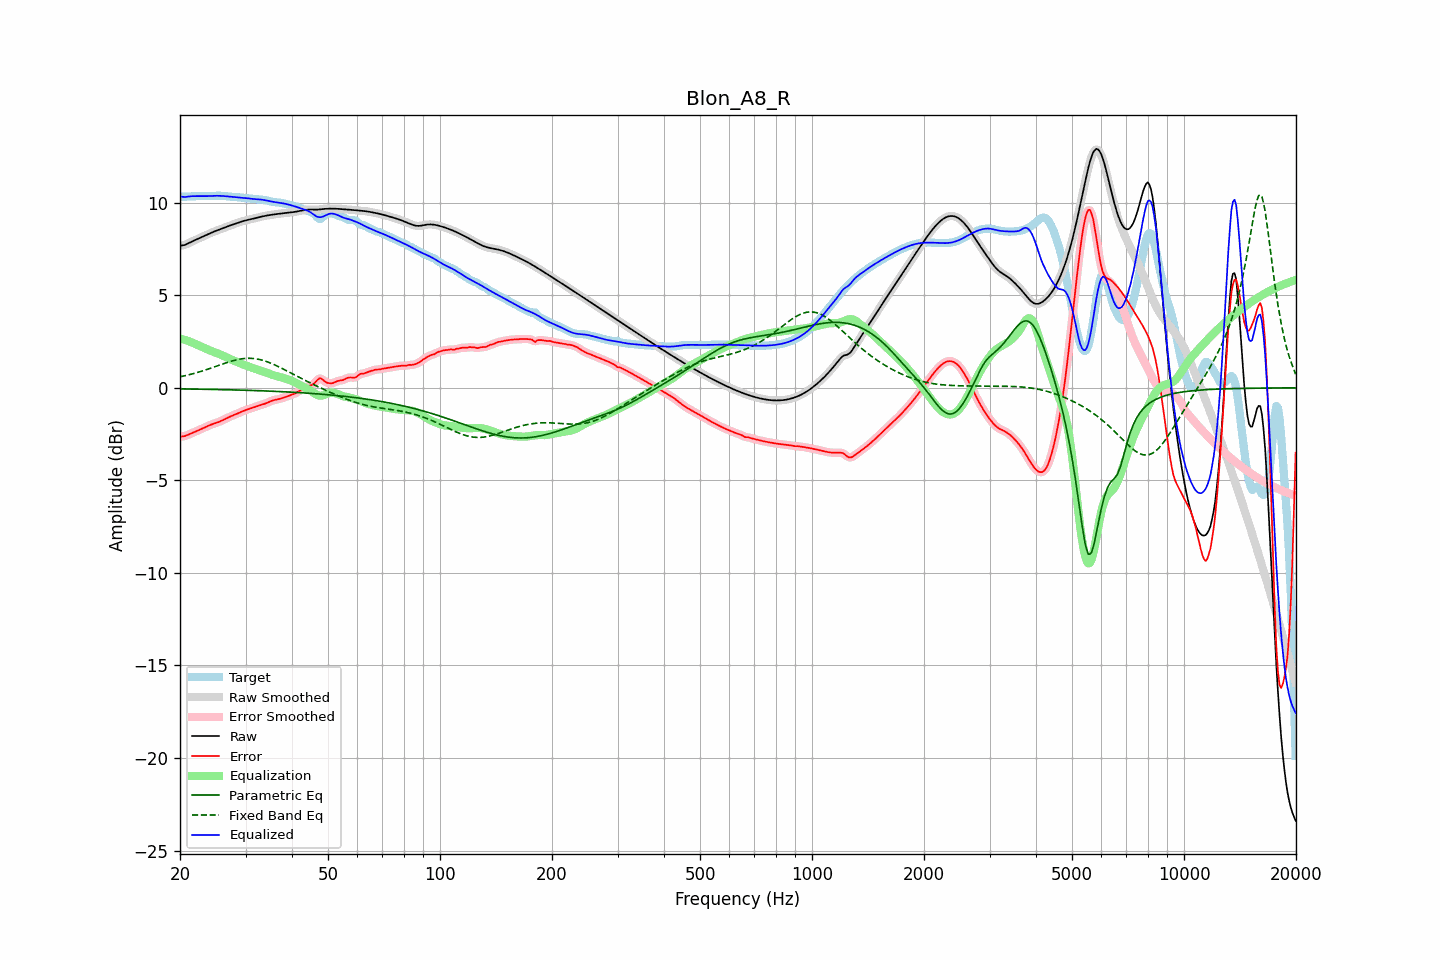

Source data for this figure (header and first rows):
frequency, raw, error, smoothed, error_smoothed, equalization, parametric_eq, fixed_band_eq, equalized_raw, equalized_smoothed, target
20.00, 7.67, -2.65, 7.67, -2.65, 2.66, -0.06, 0.59, 10.33, 10.34, 10.32
20.20, 7.69, -2.64, 7.68, -2.64, 2.64, -0.06, 0.61, 10.33, 10.32, 10.32
20.40, 7.70, -2.62, 7.70, -2.62, 2.62, -0.06, 0.63, 10.32, 10.32, 10.32
20.61, 7.72, -2.61, 7.72, -2.60, 2.59, -0.06, 0.65, 10.31, 10.32, 10.33
20.81, 7.76, -2.57, 7.76, -2.57, 2.56, -0.06, 0.67, 10.32, 10.32, 10.33
21.02, 7.80, -2.54, 7.80, -2.54, 2.53, -0.06, 0.69, 10.33, 10.33, 10.34
21.23, 7.84, -2.50, 7.84, -2.50, 2.50, -0.07, 0.72, 10.34, 10.34, 10.34
21.44, 7.88, -2.46, 7.88, -2.46, 2.47, -0.07, 0.74, 10.35, 10.35, 10.35
21.66, 7.93, -2.43, 7.93, -2.43, 2.43, -0.07, 0.76, 10.36, 10.36, 10.35
21.87, 7.97, -2.39, 7.97, -2.39, 2.39, -0.07, 0.78, 10.36, 10.36, 10.36
22.09, 8.01, -2.35, 8.01, -2.35, 2.35, -0.07, 0.81, 10.36, 10.36, 10.36
22.31, 8.05, -2.31, 8.05, -2.31, 2.31, -0.07, 0.83, 10.36, 10.36, 10.36
22.54, 8.08, -2.27, 8.08, -2.27, 2.27, -0.07, 0.86, 10.36, 10.36, 10.36
22.76, 8.12, -2.23, 8.12, -2.23, 2.23, -0.08, 0.89, 10.35, 10.35, 10.36
22.99, 8.16, -2.19, 8.16, -2.19, 2.19, -0.08, 0.91, 10.35, 10.35, 10.35
23.22, 8.20, -2.15, 8.20, -2.15, 2.15, -0.08, 0.94, 10.35, 10.35, 10.35
23.45, 8.24, -2.11, 8.24, -2.11, 2.11, -0.08, 0.97, 10.36, 10.36, 10.35
23.69, 8.28, -2.07, 8.28, -2.07, 2.07, -0.08, 1.00, 10.36, 10.36, 10.36
23.92, 8.32, -2.03, 8.32, -2.03, 2.04, -0.08, 1.03, 10.36, 10.36, 10.36
24.16, 8.36, -2.00, 8.36, -2.00, 2.00, -0.08, 1.06, 10.37, 10.37, 10.36
24.40, 8.40, -1.97, 8.40, -1.97, 1.97, -0.09, 1.09, 10.37, 10.37, 10.37
24.65, 8.44, -1.94, 8.44, -1.94, 1.94, -0.09, 1.12, 10.38, 10.37, 10.37
24.89, 8.47, -1.91, 8.47, -1.91, 1.91, -0.09, 1.15, 10.38, 10.38, 10.38
25.14, 8.50, -1.88, 8.50, -1.88, 1.88, -0.09, 1.18, 10.38, 10.38, 10.38
25.39, 8.53, -1.85, 8.54, -1.85, 1.84, -0.09, 1.21, 10.38, 10.38, 10.38
25.65, 8.57, -1.81, 8.57, -1.81, 1.81, -0.10, 1.24, 10.37, 10.37, 10.38
25.91, 8.60, -1.77, 8.60, -1.77, 1.77, -0.10, 1.27, 10.37, 10.37, 10.37
26.16, 8.63, -1.73, 8.64, -1.73, 1.73, -0.10, 1.30, 10.36, 10.36, 10.36
26.43, 8.67, -1.68, 8.67, -1.69, 1.69, -0.10, 1.33, 10.36, 10.35, 10.35
26.69, 8.70, -1.64, 8.70, -1.64, 1.65, -0.10, 1.36, 10.35, 10.35, 10.34
26.96, 8.73, -1.60, 8.73, -1.60, 1.60, -0.11, 1.39, 10.34, 10.34, 10.33
27.23, 8.77, -1.56, 8.77, -1.56, 1.56, -0.11, 1.41, 10.33, 10.33, 10.32
27.50, 8.80, -1.52, 8.80, -1.52, 1.53, -0.11, 1.44, 10.32, 10.32, 10.32
27.77, 8.83, -1.49, 8.83, -1.49, 1.49, -0.11, 1.46, 10.31, 10.31, 10.31
28.05, 8.86, -1.45, 8.86, -1.45, 1.45, -0.11, 1.49, 10.31, 10.31, 10.31
28.33, 8.89, -1.42, 8.89, -1.42, 1.41, -0.12, 1.51, 10.30, 10.30, 10.30
28.62, 8.92, -1.38, 8.92, -1.38, 1.38, -0.12, 1.53, 10.29, 10.29, 10.30
28.90, 8.95, -1.34, 8.95, -1.34, 1.34, -0.12, 1.55, 10.29, 10.29, 10.29
29.19, 8.98, -1.30, 8.98, -1.30, 1.30, -0.12, 1.56, 10.28, 10.28, 10.28
29.48, 9.00, -1.26, 9.00, -1.26, 1.27, -0.13, 1.57, 10.27, 10.27, 10.27
29.78, 9.03, -1.23, 9.03, -1.23, 1.24, -0.13, 1.58, 10.26, 10.26, 10.26
30.08, 9.05, -1.20, 9.05, -1.20, 1.20, -0.13, 1.59, 10.25, 10.25, 10.25
30.38, 9.07, -1.17, 9.07, -1.17, 1.17, -0.13, 1.59, 10.24, 10.24, 10.24
30.68, 9.09, -1.14, 9.09, -1.14, 1.14, -0.14, 1.60, 10.23, 10.23, 10.23
30.99, 9.11, -1.12, 9.11, -1.12, 1.11, -0.14, 1.59, 10.22, 10.22, 10.22
31.30, 9.13, -1.09, 9.13, -1.09, 1.08, -0.14, 1.59, 10.21, 10.21, 10.21
31.61, 9.15, -1.06, 9.15, -1.06, 1.05, -0.15, 1.58, 10.20, 10.20, 10.20
31.93, 9.17, -1.02, 9.17, -1.02, 1.02, -0.15, 1.57, 10.20, 10.20, 10.19
32.24, 9.19, -0.99, 9.19, -0.99, 1.00, -0.15, 1.56, 10.19, 10.19, 10.19
32.57, 9.22, -0.96, 9.22, -0.96, 0.97, -0.16, 1.54, 10.18, 10.18, 10.18
32.89, 9.24, -0.94, 9.24, -0.94, 0.94, -0.16, 1.52, 10.18, 10.18, 10.17
33.22, 9.26, -0.91, 9.26, -0.91, 0.91, -0.16, 1.50, 10.16, 10.17, 10.17
33.55, 9.28, -0.88, 9.28, -0.88, 0.88, -0.17, 1.47, 10.15, 10.15, 10.16
33.89, 9.29, -0.85, 9.29, -0.85, 0.84, -0.17, 1.44, 10.14, 10.14, 10.14
34.23, 9.31, -0.82, 9.31, -0.82, 0.81, -0.17, 1.42, 10.12, 10.12, 10.13
34.57, 9.32, -0.78, 9.32, -0.78, 0.78, -0.18, 1.38, 10.10, 10.10, 10.10
34.92, 9.34, -0.74, 9.34, -0.74, 0.74, -0.18, 1.35, 10.08, 10.08, 10.08
35.27, 9.35, -0.70, 9.35, -0.70, 0.71, -0.18, 1.31, 10.06, 10.06, 10.05
35.62, 9.36, -0.67, 9.36, -0.67, 0.69, -0.19, 1.28, 10.05, 10.05, 10.04
35.97, 9.37, -0.65, 9.37, -0.65, 0.66, -0.19, 1.24, 10.03, 10.03, 10.03
... 635 more rows
